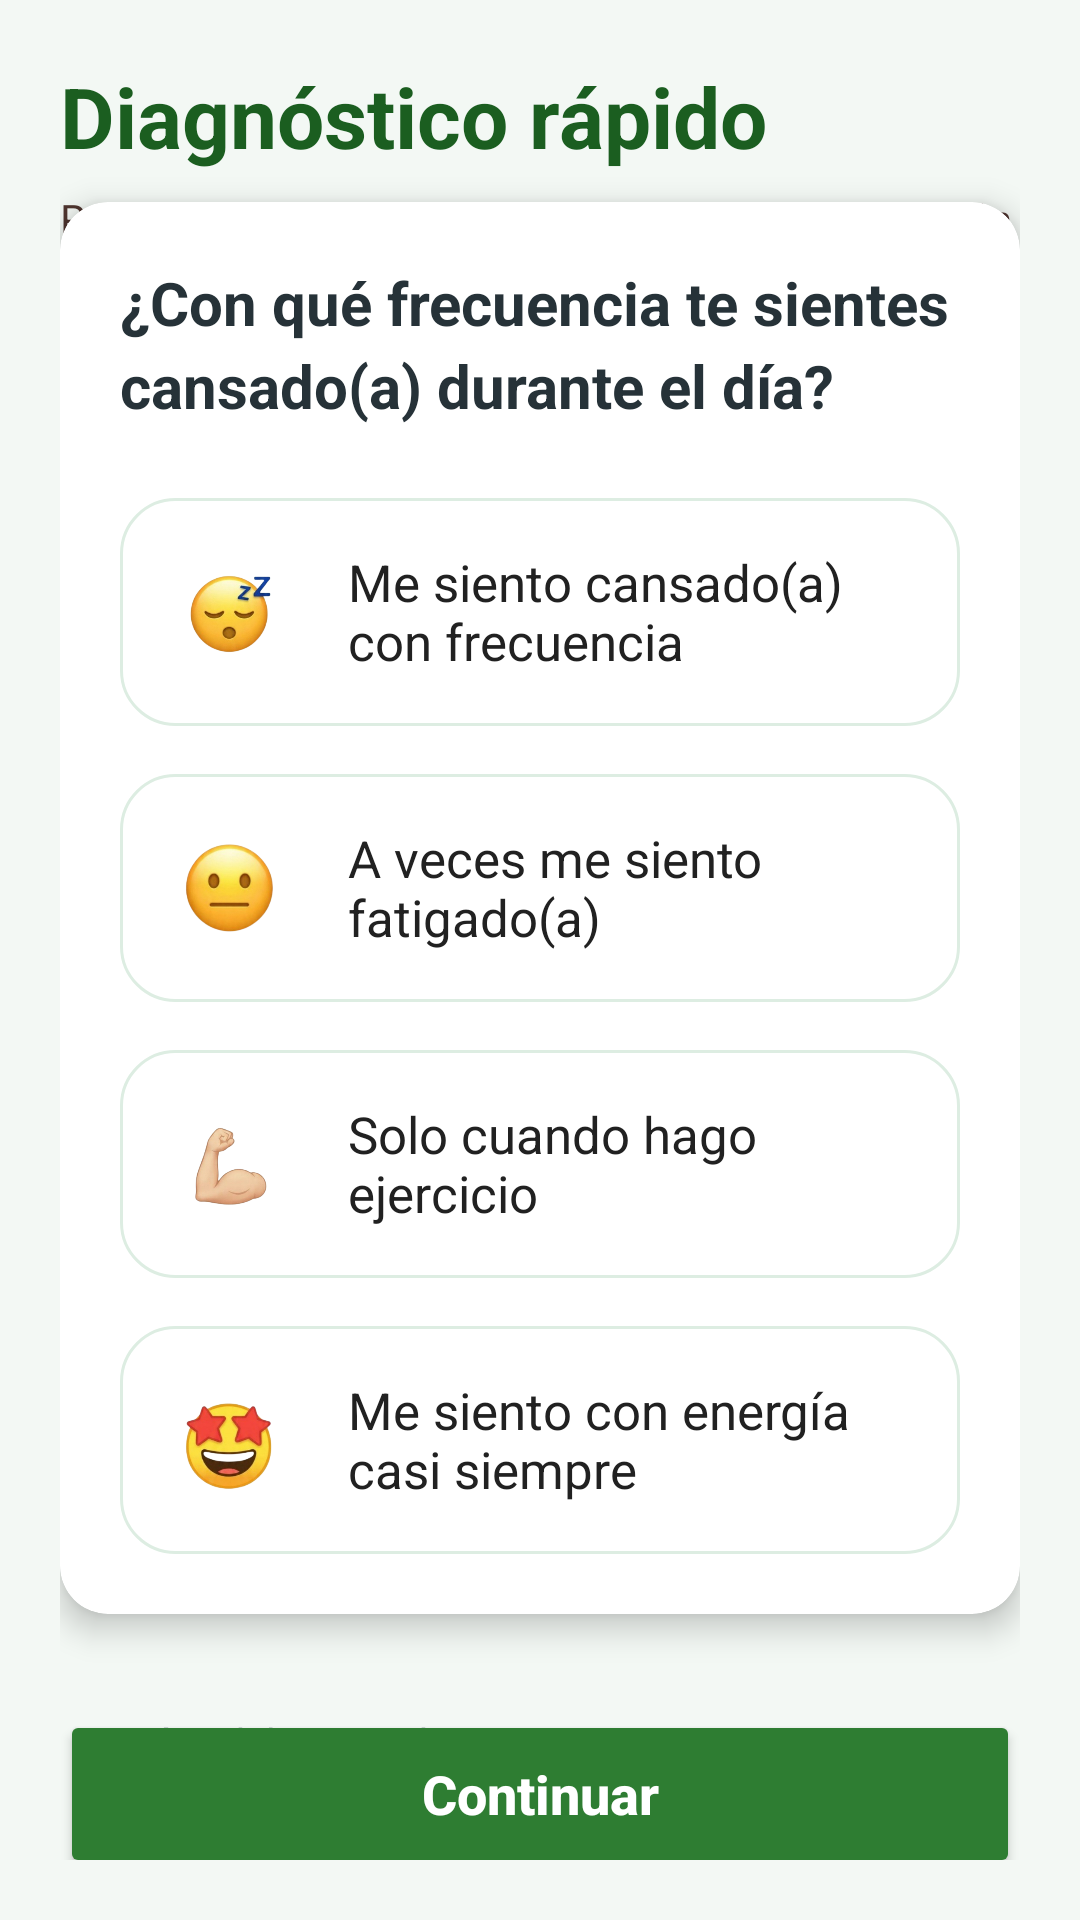

Produce the Android XML layout that renders to this screen, including the resource entries it uses.
<!-- AndroidManifest.xml: application theme Theme.FutureNovaEPT -->
<!-- res/layout/activity_diagnosis.xml -->
<?xml version="1.0" encoding="utf-8"?>
<androidx.constraintlayout.widget.ConstraintLayout
    xmlns:android="http://schemas.android.com/apk/res/android"
    xmlns:app="http://schemas.android.com/apk/res-auto"
    xmlns:tools="http://schemas.android.com/tools"
    android:layout_width="match_parent"
    android:layout_height="match_parent"
    android:background="#F3F8F4"
    android:padding="20dp"
    tools:context=".DiagnosisActivity">

    
    <TextView
        android:id="@+id/tvDiagnosisTitle"
        android:layout_width="wrap_content"
        android:layout_height="wrap_content"
        android:text="Diagnóstico rápido"
        android:textColor="#1B5E20"
        android:textSize="28sp"
        android:textStyle="bold"
        app:layout_constraintStart_toStartOf="parent"
        app:layout_constraintTop_toTopOf="parent" />

    
    <TextView
        android:id="@+id/tvIntroText"
        android:layout_width="match_parent"
        android:layout_height="wrap_content"
        android:layout_marginTop="6dp"
        android:lineSpacingExtra="4dp"
        android:text="Responde unas preguntas para evaluar tu situación de hierro."
        android:textColor="#4E342E"
        android:textSize="14sp"
        app:layout_constraintStart_toStartOf="parent"
        app:layout_constraintTop_toBottomOf="@id/tvDiagnosisTitle" />

    
    <TextView
        android:id="@+id/tvQuestionCount"
        android:layout_width="match_parent"
        android:layout_height="wrap_content"
        android:layout_marginTop="20dp"
        android:text="Pregunta 1 de 5"
        android:textColor="#2E7D32"
        android:textStyle="bold"
        app:layout_constraintStart_toStartOf="parent"
        app:layout_constraintTop_toBottomOf="@id/tvIntroText" />

    <FrameLayout
        android:id="@+id/flProgressContainer"
        android:layout_width="match_parent"
        android:layout_height="10dp"
        android:layout_marginTop="10dp"
        app:layout_constraintStart_toStartOf="parent"
        app:layout_constraintTop_toBottomOf="@id/tvQuestionCount">

        <View
            android:layout_width="match_parent"
            android:layout_height="10dp"
            android:background="#C8E6C9" />

        
        <View
            android:id="@+id/viewProgressFill"
            android:layout_width="0dp"
            android:layout_height="10dp"
            android:background="#388E3C" />
    </FrameLayout>

    <androidx.cardview.widget.CardView
        android:id="@+id/cvDiagnosisCard"
        android:layout_width="0dp"
        android:layout_height="wrap_content"
        android:layout_marginTop="32dp"
        android:layout_marginBottom="32dp"
        app:cardBackgroundColor="@android:color/white"
        app:cardCornerRadius="16dp"
        app:cardElevation="6dp"
        app:layout_constraintBottom_toTopOf="@id/btnDiagnosisNext"
        app:layout_constraintEnd_toEndOf="parent"
        app:layout_constraintStart_toStartOf="parent"
        app:layout_constraintTop_toBottomOf="@id/flProgressContainer">

        <LinearLayout
            android:layout_width="match_parent"
            android:layout_height="wrap_content"
            android:orientation="vertical"
            android:padding="20dp">

            <TextView
                android:id="@+id/tvQuestionText"
                android:layout_width="match_parent"
                android:layout_height="wrap_content"
                android:layout_marginBottom="24dp"
                android:lineSpacingExtra="4dp"
                android:text="¿Con qué frecuencia te sientes cansado(a) durante el día?"
                android:textColor="#263238"
                android:textSize="20sp"
                android:textStyle="bold" />

            
            <LinearLayout
                android:layout_width="match_parent"
                android:layout_height="wrap_content"
                android:orientation="vertical">

                <LinearLayout
                    android:id="@+id/option1"
                    android:layout_width="match_parent"
                    android:layout_height="wrap_content"
                    android:layout_marginBottom="16dp"
                    android:background="@drawable/option_background"
                    android:clickable="true"
                    android:focusable="true"
                    android:gravity="center_vertical"
                    android:orientation="horizontal"
                    android:padding="16dp">
                    <ImageView
                        android:id="@+id/ivEmoji1"
                        android:layout_width="44dp"
                        android:layout_height="44dp"
                        android:layout_marginEnd="16dp"
                        android:contentDescription="emoji"
                        android:scaleType="centerCrop"
                        android:src="@drawable/emoji_super_cansado" />
                    <TextView android:id="@+id/tvOption1" android:layout_width="0dp" android:layout_height="wrap_content" android:layout_weight="1" android:text="Me siento cansado(a) con frecuencia" android:textColor="#212121" android:textSize="17sp" />
                    <ImageView android:id="@+id/check1" android:layout_width="26dp" android:layout_height="26dp" android:contentDescription="check" android:src="@drawable/ic_check_mark" android:visibility="gone" />
                </LinearLayout>

                <LinearLayout
                    android:id="@+id/option2"
                    android:layout_width="match_parent"
                    android:layout_height="wrap_content"
                    android:layout_marginBottom="16dp"
                    android:background="@drawable/option_background"
                    android:clickable="true"
                    android:focusable="true"
                    android:gravity="center_vertical"
                    android:orientation="horizontal"
                    android:padding="16dp">
                    <ImageView
                        android:id="@+id/ivEmoji2"
                        android:layout_width="44dp"
                        android:layout_height="44dp"
                        android:layout_marginEnd="16dp"
                        android:contentDescription="emoji"
                        android:scaleType="centerCrop"
                        android:src="@drawable/emoji_fatiga" />
                    <TextView android:id="@+id/tvOption2" android:layout_width="0dp" android:layout_height="wrap_content" android:layout_weight="1" android:text="A veces me siento fatigado(a)" android:textColor="#212121" android:textSize="17sp" />
                    <ImageView android:id="@+id/check2" android:layout_width="26dp" android:layout_height="26dp" android:contentDescription="check" android:src="@drawable/ic_check_mark" android:visibility="gone" />
                </LinearLayout>
                <LinearLayout
                    android:id="@+id/option3"
                    android:layout_width="match_parent"
                    android:layout_height="wrap_content"
                    android:layout_marginBottom="16dp"
                    android:background="@drawable/option_background"
                    android:clickable="true"
                    android:focusable="true"
                    android:gravity="center_vertical"
                    android:orientation="horizontal"
                    android:padding="16dp">
                    <ImageView
                        android:id="@+id/ivEmoji3"
                        android:layout_width="44dp"
                        android:layout_height="44dp"
                        android:layout_marginEnd="16dp"
                        android:contentDescription="emoji"
                        android:scaleType="centerCrop"
                        android:src="@drawable/emoji_ejercicio" />
                    <TextView android:id="@+id/tvOption3" android:layout_width="0dp" android:layout_height="wrap_content" android:layout_weight="1" android:text="Solo cuando hago ejercicio" android:textColor="#212121" android:textSize="17sp" />
                    <ImageView android:id="@+id/check3" android:layout_width="26dp" android:layout_height="26dp" android:contentDescription="check" android:src="@drawable/ic_check_mark" android:visibility="gone" />
                </LinearLayout>
                <LinearLayout
                    android:id="@+id/option4"
                    android:layout_width="match_parent"
                    android:layout_height="wrap_content"
                    android:background="@drawable/option_background"
                    android:clickable="true"
                    android:focusable="true"
                    android:gravity="center_vertical"
                    android:orientation="horizontal"
                    android:padding="16dp">
                    <ImageView
                        android:id="@+id/ivEmoji4"
                        android:layout_width="44dp"
                        android:layout_height="44dp"
                        android:layout_marginEnd="16dp"
                        android:contentDescription="emoji"
                        android:scaleType="centerCrop"
                        android:src="@drawable/emoji_con_energia" />
                    <TextView android:id="@+id/tvOption4" android:layout_width="0dp" android:layout_height="wrap_content" android:layout_weight="1" android:text="Me siento con energía casi siempre" android:textColor="#212121" android:textSize="17sp" />
                    <ImageView android:id="@+id/check4" android:layout_width="26dp" android:layout_height="26dp" android:contentDescription="check" android:src="@drawable/ic_check_mark" android:visibility="gone" />
                </LinearLayout>
            </LinearLayout>
        </LinearLayout>
    </androidx.cardview.widget.CardView>

    
    <TextView
        android:id="@+id/tvDiagnosisFooterText"
        android:layout_width="match_parent"
        android:layout_height="wrap_content"
        android:layout_marginTop="16dp"
        android:text="Más adelante podemos usar tus respuestas para recomendar alimentos ricos en hierro y recordatorios personalizados."
        android:textAlignment="center"
        android:textColor="#455A64"
        android:textSize="13sp"
        app:layout_constraintBottom_toBottomOf="parent"
        app:layout_constraintStart_toStartOf="parent" />

    
    <Button
        android:id="@+id/btnDiagnosisNext"
        android:layout_width="0dp"
        android:layout_height="56dp"
        android:layout_marginBottom="8dp"
        android:backgroundTint="#2E7D32"
        android:text="Continuar"
        android:textAllCaps="false"
        android:textColor="#FFFFFF"
        android:textSize="18sp"
        android:textStyle="bold"
        app:layout_constraintTop_toBottomOf="@id/cvDiagnosisCard"
        app:layout_constraintBottom_toTopOf="@id/btnDiagnosisSkip"
        app:layout_constraintEnd_toEndOf="parent"
        app:layout_constraintStart_toStartOf="parent" />

    
    <Button
        android:id="@+id/btnDiagnosisSkip"
        android:layout_width="0dp"
        android:layout_height="wrap_content"
        android:layout_marginBottom="16dp"
        android:backgroundTint="@android:color/transparent"
        android:text="Omitir"
        android:textAllCaps="false"
        android:textColor="#757575"
        android:textSize="16sp"
        app:layout_constraintTop_toBottomOf="@id/btnDiagnosisNext"
        app:layout_constraintBottom_toTopOf="@id/tvDiagnosisFooterText"
        app:layout_constraintStart_toStartOf="parent"
        app:layout_constraintEnd_toEndOf="parent" />

</androidx.constraintlayout.widget.ConstraintLayout>
<!-- resources referenced by this layout -->
<resources>
  <!-- drawable emoji_con_energia: png bitmap (drawable, 74872 bytes) -->
  <!-- drawable emoji_ejercicio: png bitmap (drawable, 48345 bytes) -->
  <!-- drawable emoji_fatiga: png bitmap (drawable, 64568 bytes) -->
  <!-- drawable emoji_super_cansado: png bitmap (drawable, 73391 bytes) -->
  <!-- drawable ic_check_mark (drawable) -->
  <?xml version="1.0" encoding="utf-8"?>
  <vector xmlns:android="http://schemas.android.com/apk/res/android"
      android:width="24dp"
      android:height="24dp"
      android:viewportWidth="24"
      android:viewportHeight="24">
      <path
          android:fillColor="#388E3C"
          android:pathData="M9.2,16.2 l-3.5,-3.5 c-0.4,-0.4 -1.1,-0.4 -1.5,0 c-0.4,0.4 -0.4,1.1 0,1.5 l4.2,4.2 c0.4,0.4 1,0.4 1.4,0 l9.5,-9.5 c0.4,-0.4 0.4,-1.1 0,-1.5 c-0.4,-0.4 -1.1,-0.4 -1.5,0 L9.2,16.2 z" />
  </vector>
  <!-- drawable option_background (drawable) -->
  <?xml version="1.0" encoding="utf-8"?>
  <selector xmlns:android="http://schemas.android.com/apk/res/android">
      <item android:state_selected="true">
          <shape android:shape="rectangle">
              <solid android:color="#E8F5E9" />
              <corners android:radius="18dp" />
              <stroke android:width="1dp" android:color="#81C784" />
          </shape>
      </item>
      <item android:state_pressed="true">
          <shape android:shape="rectangle">
              <solid android:color="#E8F5E9" />
              <corners android:radius="18dp" />
              <stroke android:width="1dp" android:color="#81C784" />
          </shape>
      </item>
      <item>
          <shape android:shape="rectangle">
              <solid android:color="#FFFFFF" />
              <corners android:radius="18dp" />
              <stroke android:width="1dp" android:color="#DDEDE2" />
          </shape>
      </item>
  </selector>
  <style name="Theme.FutureNovaEPT" parent="Theme.MaterialComponents.DayNight.NoActionBar">
          
          <item name="colorPrimary">@color/purple_500</item>
          <item name="colorPrimaryVariant">@color/purple_700</item>
          <item name="colorOnPrimary">@color/white</item>
          
          <item name="colorSecondary">@color/teal_200</item>
          <item name="colorSecondaryVariant">@color/teal_700</item>
          <item name="colorOnSecondary">@color/black</item>
          
          <item name="android:statusBarColor">?attr/colorPrimaryVariant</item>
          
      </style>
  <color name="purple_500">#FF6200EE</color>
  <color name="purple_700">#FF3700B3</color>
  <color name="white">#FFFFFF</color>
  <color name="teal_200">#FF03DAC5</color>
  <color name="teal_700">#FF018786</color>
  <color name="black">#000000</color>
</resources>
